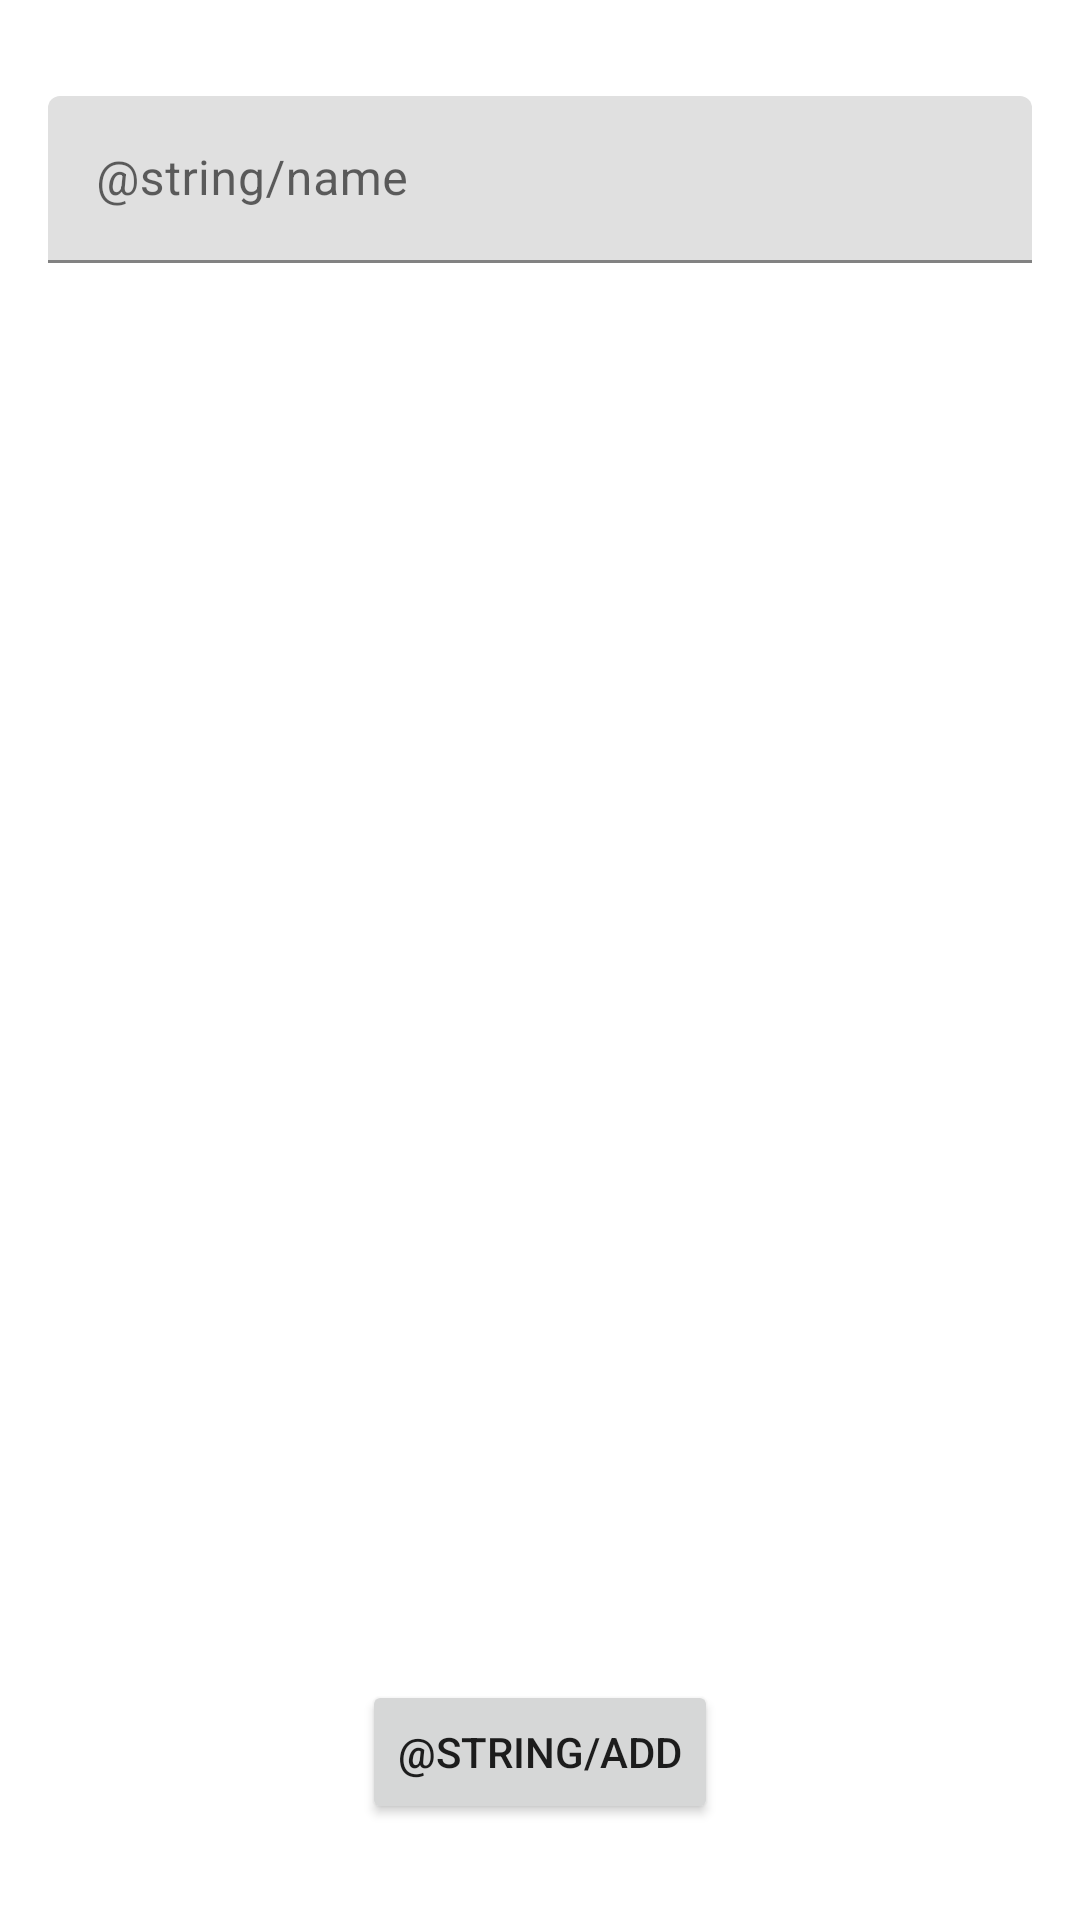

Here is an Android app screen rendered from its layout file. Give the layout XML and the strings, colors and styles it references.
<!-- AndroidManifest.xml: application theme Theme.Focuser -->
<!-- res/layout/add_method.xml -->
<?xml version="1.0" encoding="utf-8"?>
<androidx.constraintlayout.widget.ConstraintLayout xmlns:android="http://schemas.android.com/apk/res/android"
    xmlns:app="http://schemas.android.com/apk/res-auto"
    xmlns:tools="http://schemas.android.com/tools"
    android:layout_width="match_parent"
    android:layout_height="match_parent">

    <com.google.android.material.textfield.TextInputLayout
        android:id="@+id/name_ETL"
        android:layout_width="0dp"
        android:layout_height="wrap_content"
        android:layout_marginStart="16dp"
        android:layout_marginTop="32dp"
        android:layout_marginEnd="16dp"
        android:hint="@string/name"
        app:layout_constraintEnd_toEndOf="parent"
        app:layout_constraintStart_toStartOf="parent"
        app:layout_constraintTop_toTopOf="parent">

        <com.google.android.material.textfield.TextInputEditText
            android:layout_width="match_parent"
            android:layout_height="wrap_content"
            android:inputType="textCapWords" />

    </com.google.android.material.textfield.TextInputLayout>

    <Button
        android:id="@+id/add_B"
        android:layout_width="wrap_content"
        android:layout_height="wrap_content"
        android:layout_marginBottom="32dp"
        android:text="@string/add"
        app:icon="@drawable/ic_baseline_add_24"
        app:iconTint="@android:color/white"
        app:layout_constraintBottom_toBottomOf="parent"
        app:layout_constraintEnd_toEndOf="parent"
        app:layout_constraintStart_toStartOf="parent" />

</androidx.constraintlayout.widget.ConstraintLayout>
<!-- resources referenced by this layout -->
<resources>
  <style name="Theme.Focuser" parent="Theme.MaterialComponents.DayNight.NoActionBar">
          
          <item name="colorPrimary">@color/purple_500</item>
          <item name="colorPrimaryVariant">@color/purple_700</item>
          <item name="colorOnPrimary">@color/white</item>
          
          <item name="colorSecondary">@color/teal_200</item>
          <item name="colorSecondaryVariant">@color/teal_700</item>
          <item name="colorOnSecondary">@color/black</item>
          
          <item name="android:windowNoTitle">true</item>
          <item name="android:windowActionBar">false</item>
          
      </style>
  <color name="purple_500">#FF6200EE</color>
  <color name="purple_700">#FF3700B3</color>
  <color name="white">#FFFFFFFF</color>
  <color name="teal_200">#FF03DAC5</color>
  <color name="teal_700">#FF018786</color>
  <color name="black">#FF000000</color>
</resources>
